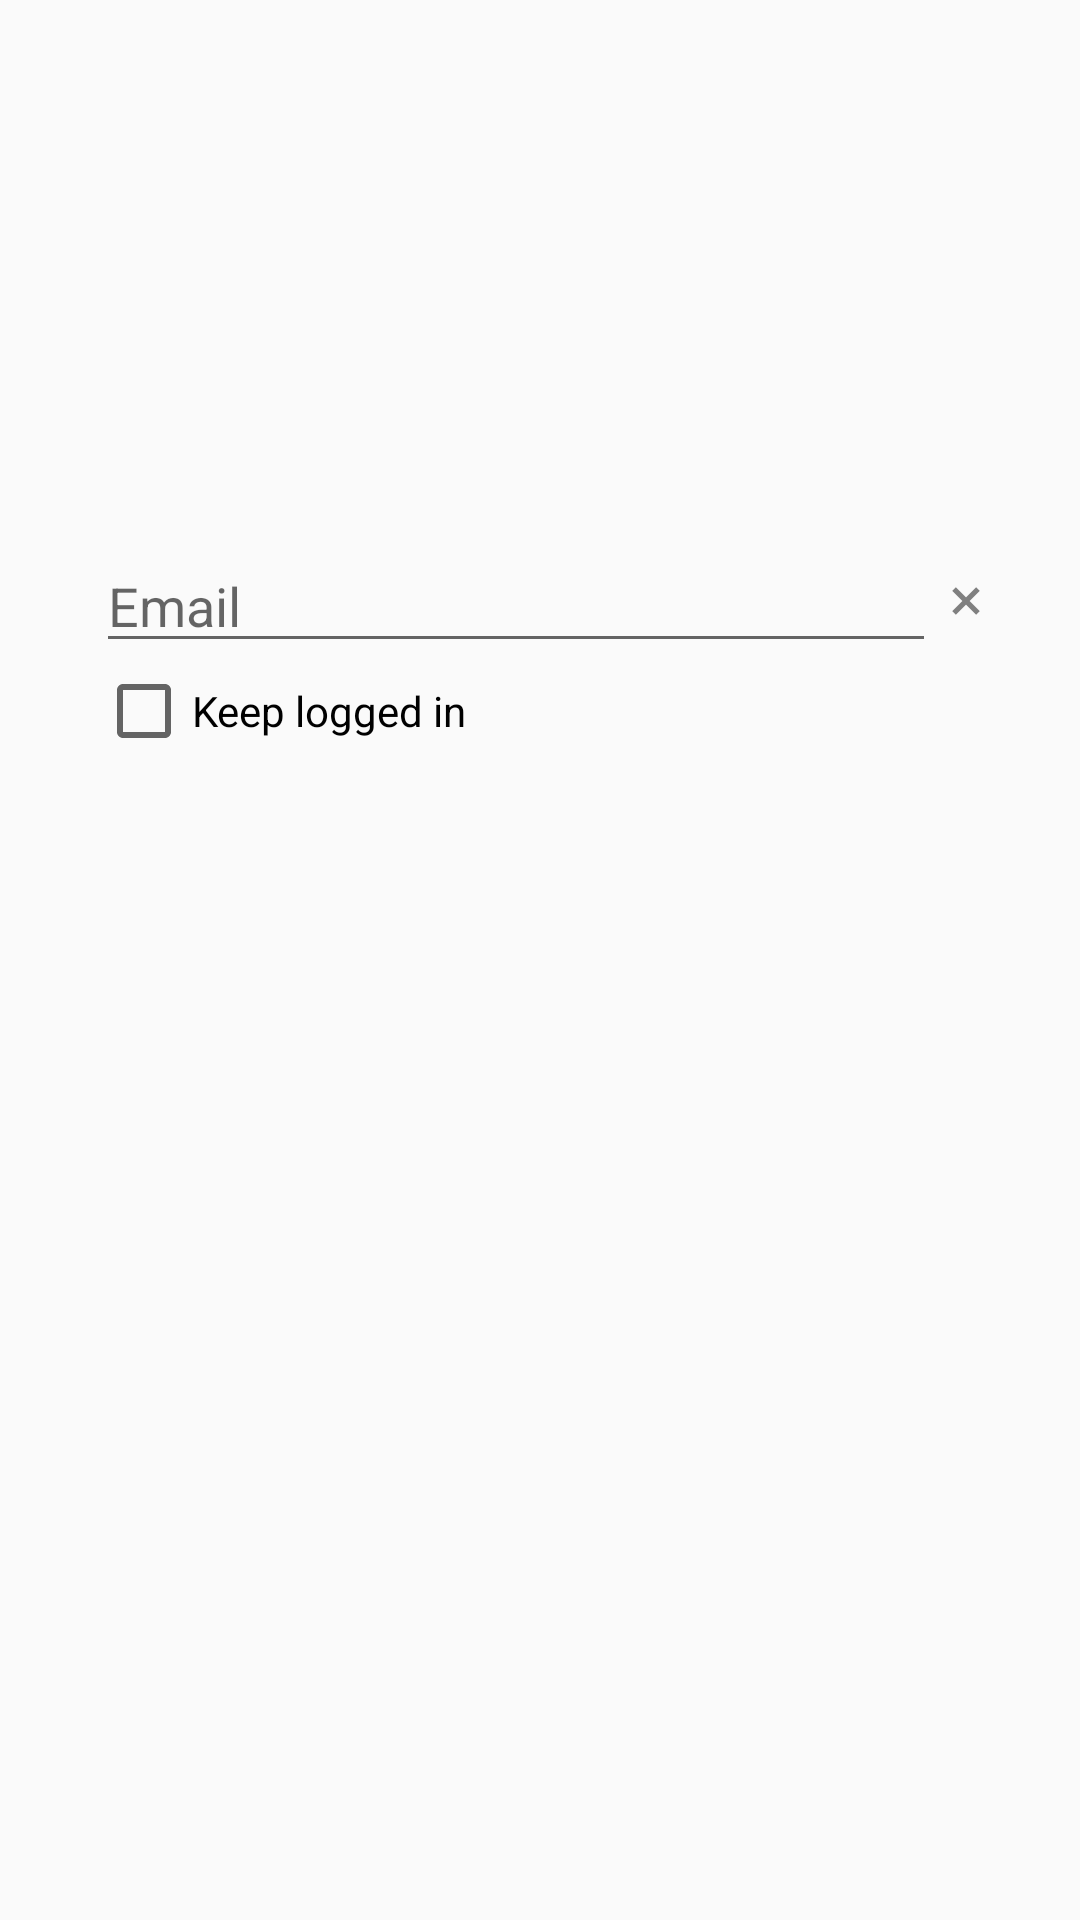

Reconstruct the res/layout file that produces this screen, plus the resources it refers to.
<!-- AndroidManifest.xml: application theme AppTheme -->
<!-- res/layout/activity_login_entry.xml -->
<?xml version="1.0" encoding="utf-8"?>
<androidx.constraintlayout.widget.ConstraintLayout xmlns:android="http://schemas.android.com/apk/res/android"
    xmlns:app="http://schemas.android.com/apk/res-auto"
    xmlns:tools="http://schemas.android.com/tools"
    android:layout_width="match_parent"
    android:layout_height="match_parent"
    tools:context=".activity.LoginEntryActivity">

    <EditText
        android:id="@+id/emailEditText"
        android:layout_width="0dp"
        android:layout_height="wrap_content"
        android:layout_marginStart="32dp"
        android:ems="10"
        android:hint="@string/attr_email"
        android:imeOptions="actionDone"
        android:inputType="textEmailAddress"
        app:layout_constraintBottom_toBottomOf="parent"
        app:layout_constraintEnd_toStartOf="@+id/clearTextImageView"
        app:layout_constraintHorizontal_bias="0.5"
        app:layout_constraintStart_toStartOf="parent"
        app:layout_constraintTop_toTopOf="parent"
        app:layout_constraintVertical_bias="0.3" />

    <ImageView
        android:id="@+id/clearTextImageView"
        android:layout_width="12dp"
        android:layout_height="12dp"
        android:layout_marginStart="4dp"
        android:layout_marginEnd="32dp"
        android:tint="@color/knownGray"
        app:layout_constraintBottom_toBottomOf="@+id/emailEditText"
        app:layout_constraintEnd_toEndOf="parent"
        app:layout_constraintStart_toEndOf="@+id/emailEditText"
        app:layout_constraintTop_toTopOf="@+id/emailEditText"
        app:srcCompat="@drawable/ic_close_x" />

    <TextView
        android:id="@+id/errorTextView"
        android:layout_width="wrap_content"
        android:layout_height="wrap_content"
        android:text="@string/err_not_email"
        android:textColor="@color/warnRed"
        android:textSize="12sp"
        android:visibility="gone"
        app:layout_constraintEnd_toEndOf="@+id/emailEditText"
        app:layout_constraintTop_toBottomOf="@+id/emailEditText" />

    <ProgressBar
        android:id="@+id/progressBar"
        style="@style/Widget.AppCompat.ProgressBar"
        android:layout_width="wrap_content"
        android:layout_height="wrap_content"
        android:visibility="gone"
        app:layout_constraintBottom_toBottomOf="parent"
        app:layout_constraintEnd_toEndOf="parent"
        app:layout_constraintStart_toStartOf="parent"
        app:layout_constraintTop_toTopOf="parent" />

    <CheckBox
        android:id="@+id/autoLoginCheckBox"
        android:layout_width="wrap_content"
        android:layout_height="wrap_content"
        android:text="@string/attr_auto_login"
        app:layout_constraintStart_toStartOf="@+id/emailEditText"
        app:layout_constraintTop_toBottomOf="@+id/emailEditText" />
</androidx.constraintlayout.widget.ConstraintLayout>
<!-- resources referenced by this layout -->
<resources>
  <color name="knownGray">#808080</color>
  <color name="warnRed">#FF0000</color>
  <!-- drawable ic_close_x (drawable) -->
  <vector xmlns:android="http://schemas.android.com/apk/res/android"
      android:width="301dp"
      android:height="301dp"
      android:viewportWidth="301"
      android:viewportHeight="301">
    <path
        android:pathData="M0,0h301v301h-301z"
        android:strokeAlpha="0"
        android:fillColor="#fff"
        android:fillAlpha="0"/>
    <path
        android:fillColor="#FF000000"
        android:pathData="M265.49,235.27l-84.77,-84.77l84.77,-84.77l-30.22,-30.22l-84.77,84.77l-84.77,-84.77l-30.22,30.22l84.77,84.77l-84.77,84.77l30.22,30.22l84.77,-84.77l84.77,84.77l30.22,-30.22z"/>
  </vector>
  <string name="attr_auto_login">Keep logged in</string>
  <string name="attr_email" translatable="false">Email</string>
  <string name="err_not_email">Invalid email format.</string>
  <style name="AppTheme" parent="Theme.AppCompat.Light.DarkActionBar">
          
          <item name="colorPrimary">@color/colorPrimary</item>
          <item name="colorPrimaryDark">@color/colorPrimaryDark</item>
          <item name="colorAccent">@color/colorAccent</item>
  
          <item name="chipStyle">@android:style/TextAppearance.Large</item>
          <item name="chipCornerRadius">50dp</item>
          <item name="chipStartPadding">8dp</item>
          <item name="chipEndPadding">8dp</item>
      </style>
  <color name="colorPrimary">#FFC107</color>
  <color name="colorPrimaryDark">#6A3F00</color>
  <color name="colorAccent">#FFC97A</color>
</resources>
